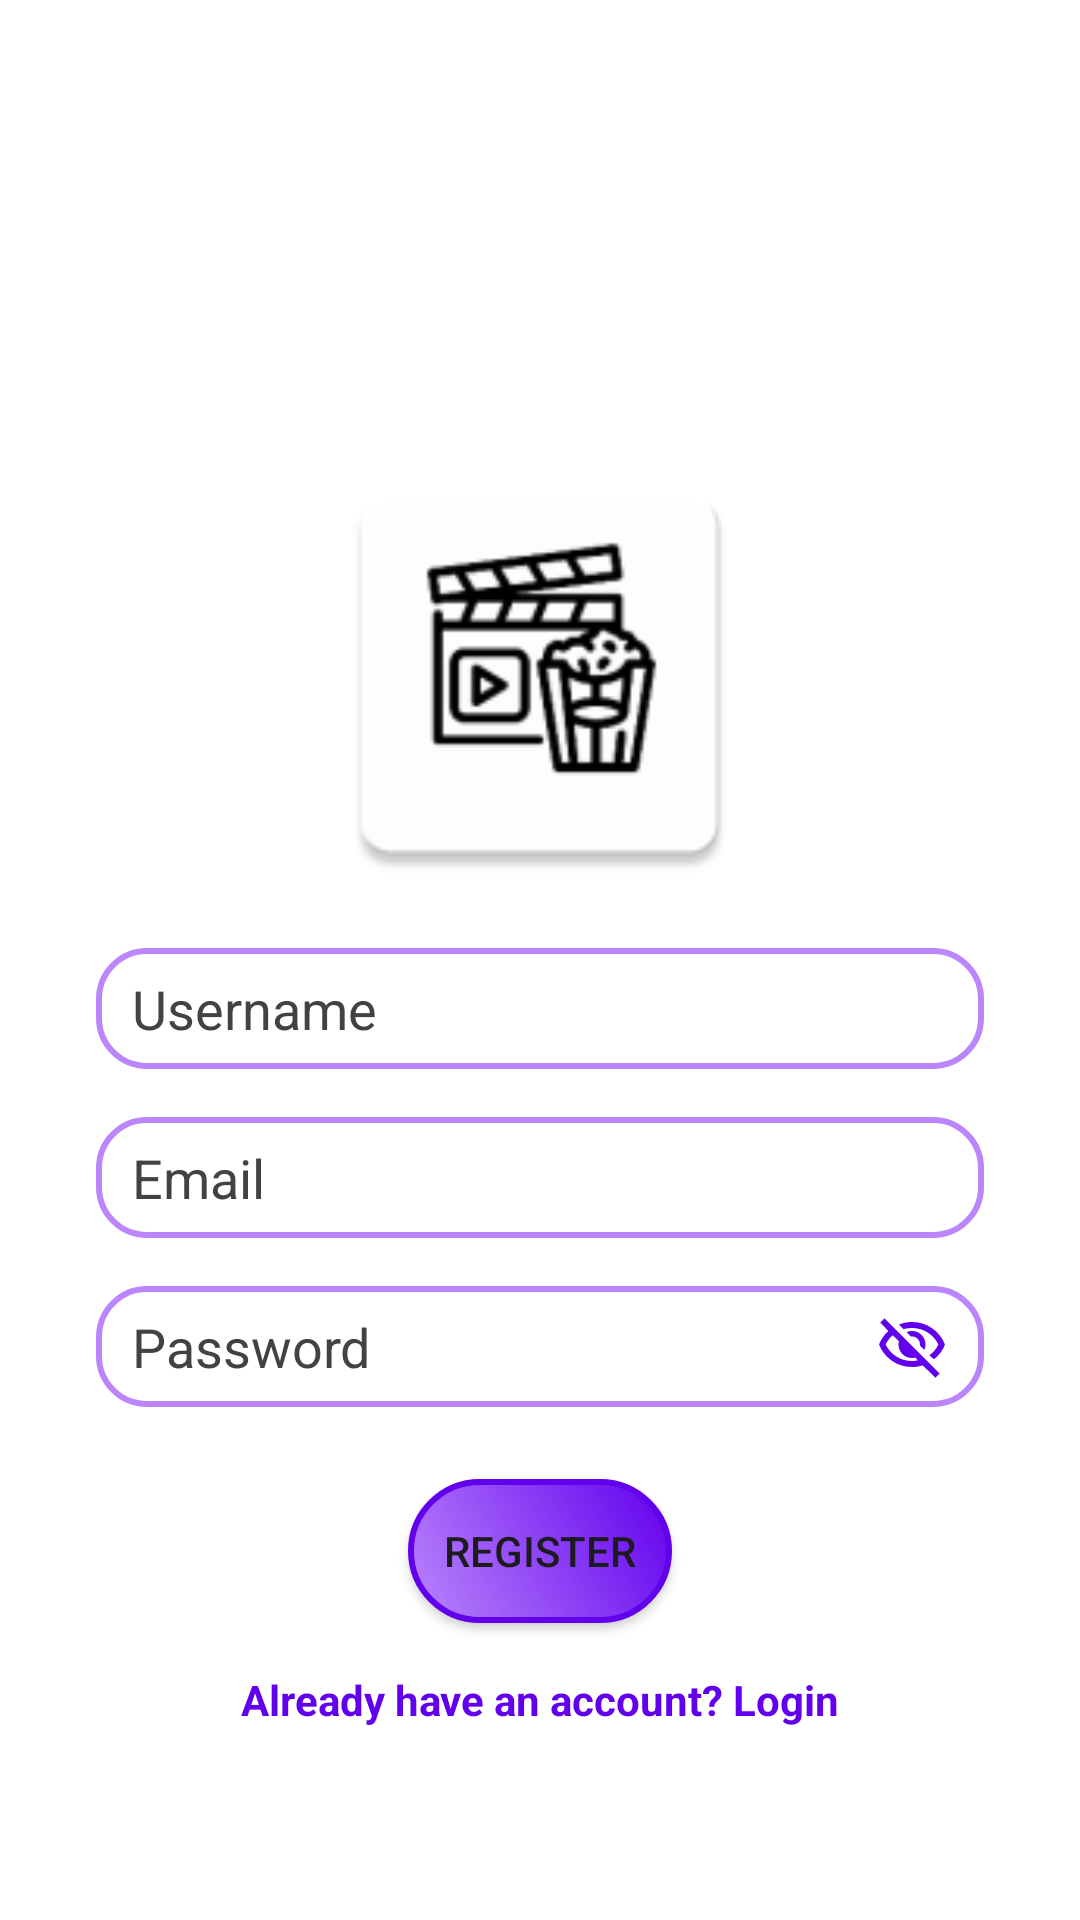

Produce the Android XML layout that renders to this screen, including the resource entries it uses.
<!-- AndroidManifest.xml: application theme Theme.Movify -->
<!-- res/layout/activity_register.xml -->
<?xml version="1.0" encoding="utf-8"?>
<androidx.constraintlayout.widget.ConstraintLayout
    xmlns:android="http://schemas.android.com/apk/res/android"
    xmlns:app="http://schemas.android.com/apk/res-auto"
    xmlns:tools="http://schemas.android.com/tools"
    android:id="@+id/activity_register"
    android:layout_width="match_parent"
    android:background="@color/white"
    android:layout_height="match_parent"
    tools:context=".view.RegisterActivity">

    <ImageView
        android:id="@+id/appIcon"
        android:layout_width="150dp"
        android:layout_height="150dp"
        android:src="@mipmap/ic_launcher"
        app:layout_constraintTop_toTopOf="parent"
        app:layout_constraintBottom_toTopOf="@id/etEmailLogin"
        app:layout_constraintStart_toStartOf="parent"
        app:layout_constraintEnd_toEndOf="parent"
        android:layout_marginTop="150dp"
        android:layout_marginBottom="24dp"
        app:layout_constraintVertical_chainStyle="packed"/>

    <EditText
        android:id="@+id/etEmailLogin"
        android:layout_width="0dp"
        android:layout_height="wrap_content"
        android:hint="Username"
        android:inputType="text"
        android:maxEms="25"
        android:textColorHint="@color/gray_700"
        android:textColor="@color/black"
        android:background="@drawable/edit_text_bg"
        app:layout_constraintTop_toBottomOf="@id/appIcon"
        app:layout_constraintStart_toStartOf="parent"
        app:layout_constraintEnd_toEndOf="parent"
        android:layout_marginTop="16dp"
        android:layout_marginStart="32dp"
        android:layout_marginEnd="32dp"/>

    <EditText
        android:id="@+id/etEmail"
        android:layout_width="0dp"
        android:layout_height="wrap_content"
        android:hint="Email"
        android:background="@drawable/edit_text_bg"
        android:inputType="textEmailAddress"
        android:textColorHint="@color/gray_700"
        android:textColor="@color/black"
        app:layout_constraintTop_toBottomOf="@id/etEmailLogin"
        app:layout_constraintStart_toStartOf="parent"
        app:layout_constraintEnd_toEndOf="parent"
        android:layout_marginTop="16dp"
        android:layout_marginStart="32dp"
        android:layout_marginEnd="32dp"/>

    <EditText
        android:id="@+id/etPassword"
        android:layout_width="0dp"
        android:layout_height="wrap_content"
        android:hint="Password"
        android:background="@drawable/edit_text_bg"
        android:inputType="textPassword"
        android:textColorHint="@color/gray_700"
        android:textColor="@color/black"
        android:drawableEnd="@drawable/visibility_off"
        app:layout_constraintTop_toBottomOf="@id/etEmail"
        app:layout_constraintStart_toStartOf="parent"
        app:layout_constraintEnd_toEndOf="parent"
        android:layout_marginTop="16dp"
        android:layout_marginStart="32dp"
        android:layout_marginEnd="32dp"/>

    <androidx.appcompat.widget.AppCompatButton
        android:id="@+id/btnRegister"
        android:layout_width="wrap_content"
        android:layout_height="wrap_content"
        android:text="Register"
        android:background="@drawable/button_bg"
        android:padding="5dp"
        app:layout_constraintTop_toBottomOf="@id/etPassword"
        app:layout_constraintStart_toStartOf="parent"
        app:layout_constraintEnd_toEndOf="parent"
        android:layout_marginTop="24dp"
        android:layout_marginStart="32dp"
        android:layout_marginEnd="32dp"/>

    <TextView
        android:id="@+id/txtLogin"
        android:layout_width="wrap_content"
        android:layout_height="wrap_content"
        android:layout_marginTop="16dp"
        android:text="Already have an account? Login"
        android:textColor="@color/purple_500"
        android:textStyle="bold"
        app:layout_constraintEnd_toEndOf="@+id/btnRegister"
        app:layout_constraintStart_toStartOf="@+id/btnRegister"
        app:layout_constraintTop_toBottomOf="@id/btnRegister" />

</androidx.constraintlayout.widget.ConstraintLayout>
<!-- resources referenced by this layout -->
<resources>
  <color name="black">#FF000000</color>
  <color name="gray_700">#FF424242</color>
  <color name="purple_500">#FF6200EE</color>
  <color name="white">#FFFFFFFF</color>
  <!-- drawable button_bg (drawable) -->
  <?xml version="1.0" encoding="utf-8"?>
  <selector xmlns:android="http://schemas.android.com/apk/res/android">
  
      
      <item android:state_pressed="true">
          <shape android:shape="rectangle">
              <solid android:color="@color/purple_dark" />
              <corners android:radius="24dp" />
              <stroke android:width="2dp" android:color="@color/purple_500" />
              <gradient android:angle="135" android:endColor="@color/purple_dark" android:startColor="@color/purple_500" android:type="linear" />
          </shape>
      </item>
  
      
      <item android:state_focused="true">
          <shape android:shape="rectangle">
              <solid android:color="@color/purple_light" />
              <corners android:radius="24dp" />
              <stroke android:width="2dp" android:color="@color/purple_500" />
          </shape>
      </item>
  
      
      <item>
          <shape android:shape="rectangle">
              <solid android:color="@color/purple_light" />
              <corners android:radius="24dp" />
              <stroke android:width="2dp" android:color="@color/purple_500" />
              <gradient android:angle="45" android:endColor="@color/purple_500" android:startColor="@color/purple_light" android:type="linear" />
          </shape>
      </item>
  
  </selector>
  <!-- drawable edit_text_bg (drawable) -->
  <?xml version="1.0" encoding="utf-8"?>
  <selector xmlns:android="http://schemas.android.com/apk/res/android">
      <item>
          <shape android:shape="rectangle">
              <solid android:color="#FFFFFFFF"/>
              <corners android:radius="16dp"/>
              <stroke
                  android:width="2dp"
                  android:color="@color/purple_light"/>
              <padding
                  android:left="12dp"
                  android:top="8dp"
                  android:right="12dp"
                  android:bottom="8dp"/>
  
          </shape>
      </item>
  </selector>
  <!-- drawable visibility_off (drawable) -->
  <vector xmlns:android="http://schemas.android.com/apk/res/android"
      android:width="24dp"
      android:height="24dp"
      android:viewportWidth="960"
      android:viewportHeight="960">
    <path
        android:pathData="m644,532 l-58,-58q9,-47 -27,-88t-93,-32l-58,-58q17,-8 34.5,-12t37.5,-4q75,0 127.5,52.5T660,460q0,20 -4,37.5T644,532ZM772,658 L714,602q38,-29 67.5,-63.5T832,460q-50,-101 -143.5,-160.5T480,240q-29,0 -57,4t-55,12l-62,-62q41,-17 84,-25.5t90,-8.5q151,0 269,83.5T920,460q-23,59 -60.5,109.5T772,658ZM792,904L624,738q-35,11 -70.5,16.5T480,760q-151,0 -269,-83.5T40,460q21,-53 53,-98.5t73,-81.5L56,168l56,-56 736,736 -56,56ZM222,336q-29,26 -53,57t-41,67q50,101 143.5,160.5T480,680q20,0 39,-2.5t39,-5.5l-36,-38q-11,3 -21,4.5t-21,1.5q-75,0 -127.5,-52.5T300,460q0,-11 1.5,-21t4.5,-21l-84,-82ZM541,429ZM390,504Z"
        android:fillColor="#6200EE"/>
  </vector>
  <!-- mipmap ic_launcher: webp bitmap (mipmap-hdpi, 1342 bytes) -->
  <style name="Theme.Movify" parent="Base.Theme.Movify" />
  <color name="purple_dark">#3700B3</color>
  <color name="purple_light">#BB86FC</color>
  <style name="Base.Theme.Movify" parent="Theme.Material3.DayNight.NoActionBar">
          
          
      </style>
</resources>
